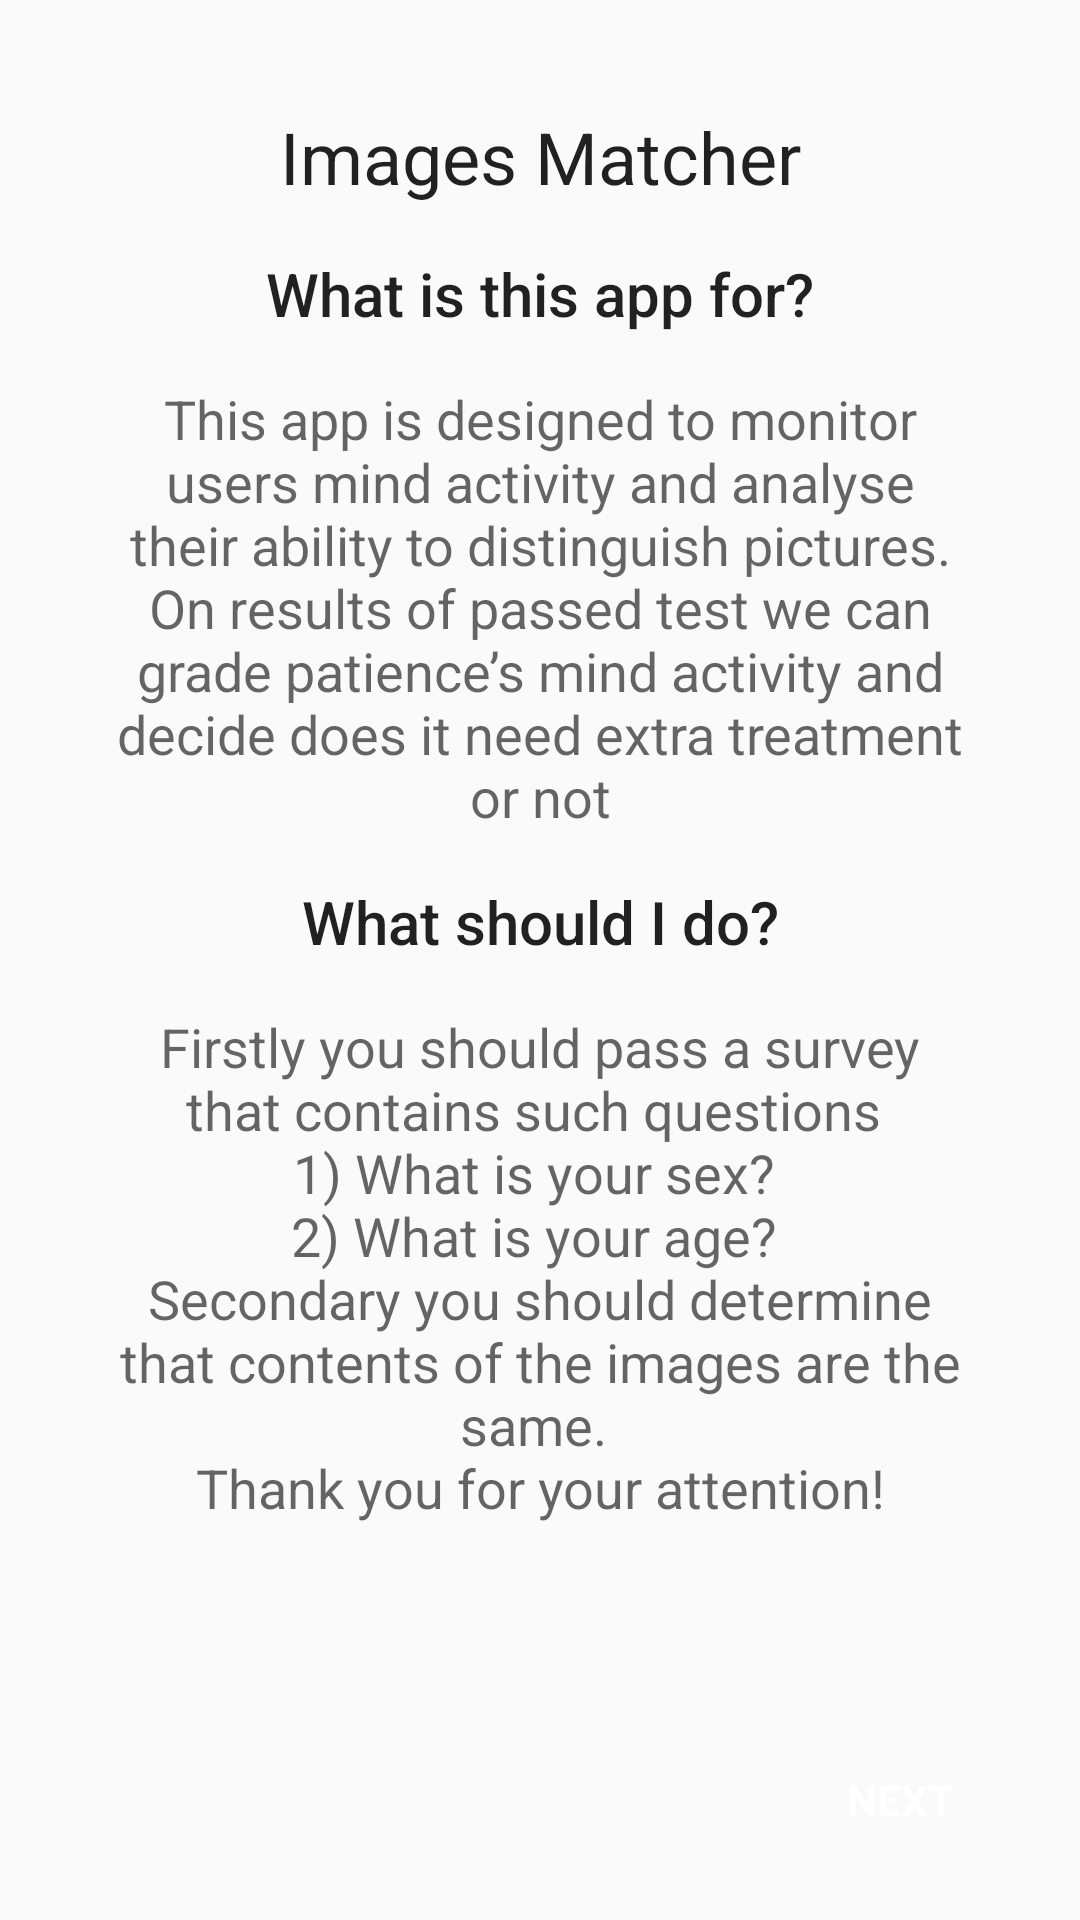

This screen was rendered from an Android layout file. Write that file and the resources it references.
<!-- AndroidManifest.xml: application theme AppTheme -->
<!-- res/layout/fragment_preview.xml -->
<?xml version="1.0" encoding="utf-8"?>
<FrameLayout xmlns:android="http://schemas.android.com/apk/res/android"
    android:layout_width="match_parent"
    android:layout_height="match_parent">

    <ScrollView
        android:layout_width="match_parent"
        android:layout_height="match_parent">

        <LinearLayout
            android:layout_width="match_parent"
            android:layout_height="wrap_content"
            android:orientation="vertical">

            <TextView
                android:id="@+id/text_app_name"
                android:layout_width="match_parent"
                android:layout_height="wrap_content"
                android:layout_marginTop="@dimen/margin_36"
                android:gravity="center"
                android:text="@string/app_name"
                android:textAppearance="@style/TextAppearance.AppCompat.Headline" />

            <TextView
                android:id="@+id/text_question"
                android:layout_width="match_parent"
                android:layout_height="wrap_content"
                android:layout_marginTop="@dimen/margin_16"
                android:gravity="center"
                android:text="@string/text_question_app"
                android:textAppearance="@style/TextAppearance.AppCompat.Title" />

            <TextView
                android:id="@+id/text_description"
                android:layout_width="match_parent"
                android:layout_height="wrap_content"
                android:layout_marginTop="@dimen/margin_16"
                android:gravity="center"
                android:paddingStart="@dimen/margin_36"
                android:paddingEnd="@dimen/margin_36"
                android:text="@string/text_description"
                android:textAppearance="@style/TextAppearance.AppCompat.Medium" />

            <TextView
                android:id="@+id/text_phases_questions"
                android:layout_width="match_parent"
                android:layout_height="wrap_content"
                android:layout_marginTop="@dimen/margin_16"
                android:gravity="center"
                android:text="@string/text_question_phases"
                android:textAppearance="@style/TextAppearance.AppCompat.Title" />

            <TextView
                android:id="@+id/text_phases_description"
                android:layout_width="match_parent"
                android:layout_height="wrap_content"
                android:layout_marginTop="@dimen/margin_16"
                android:layout_marginBottom="@dimen/margin_72"
                android:gravity="center"
                android:paddingStart="@dimen/margin_36"
                android:paddingEnd="@dimen/margin_36"
                android:text="@string/text_phases_description"
                android:textAppearance="@style/TextAppearance.AppCompat.Medium" />

        </LinearLayout>

    </ScrollView>

    <Button
        android:id="@+id/button_next"
        style="@style/AppTheme.Button"
        android:layout_width="wrap_content"
        android:layout_height="wrap_content"
        android:layout_gravity="bottom|end|right"
        android:layout_margin="@dimen/margin_16"
        android:paddingStart="@dimen/margin_54"
        android:paddingEnd="@dimen/margin_54"
        android:text="@string/next" />

</FrameLayout>
<!-- resources referenced by this layout -->
<resources>
  <dimen name="margin_16">16dp</dimen>
  <dimen name="margin_36">36dp</dimen>
  <dimen name="margin_54">54dp</dimen>
  <dimen name="margin_72">72dp</dimen>
  <string name="app_name">Images Matcher</string>
  <string name="next">Next</string>
  <string name="text_description">This app is designed to monitor users mind activity and analyse their ability to distinguish pictures.\nOn results of passed test we can grade patience’s mind activity and decide does it need extra treatment or not</string>
  <string name="text_phases_description">
          Firstly you should pass a survey that contains such questions
          \n1) What is your sex?
          \n2) What is your age?
          \nSecondary you should determine that contents of the images are the same.
          \nThank you for your attention!
      </string>
  <string name="text_question_app">What is this app for?</string>
  <string name="text_question_phases">What should I do?</string>
  <style name="AppTheme.Button" parent="@style/Widget.MaterialComponents.Button">
          <item name="android:textSize">14sp</item>
          <item name="android:textColor">@android:color/white</item>
          <item name="textAllCaps">true</item>
          <item name="android:textStyle">bold</item>
      </style>
  <style name="AppTheme" parent="Theme.AppCompat.Light.DarkActionBar">
          
          <item name="colorPrimary">@color/colorPrimary</item>
          <item name="colorPrimaryDark">@color/colorPrimaryDark</item>
          <item name="colorAccent">@color/colorAccent</item>
      </style>
  <!-- not gathered from this repository: default colours our renderer supplied (Android Studio template values) -->
  <color name="colorPrimary">#FF6200EE</color>
  <color name="colorPrimaryDark">#FF3700B3</color>
  <color name="colorAccent">#FF03DAC5</color>
</resources>
